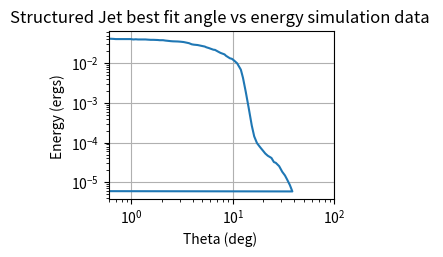

Write the Python code that produced this figure.
'''------IMPORTS-------'''
import numpy as np
import math
import matplotlib.pyplot as plt
from fractions import Fraction
    
def angletoenergy(theta, energyorig, thetac, alpha):
    ret =   energyorig * math.e ** (-1 * ((theta/thetac) ** 1.9))
    return ret
energy,tp,fluence = [], [],[]
energyorig = 7e51
posstheta = (0.311711013,
0.322846475,
0.341496529,
0.35869701,
0.368912082,
0.390223233,
0.40701068,
0.42154365,
0.438145142,
0.456986664,
0.478322268,
0.505945441,
0.527711271,
0.546563055,
0.574092319,
0.58839203,
0.61155437,
0.633401338,
0.665293504,
0.733988158,
0.698791461,
0.77095764,
0.827024397,
0.868679924,
0.925334616,
0.978788939,
1.042590501,
1.102836584,
1.191392623,
1.158365118,
1.242605513,
1.314387802,
1.370932913,
1.450104466,
1.544653802,
1.645395033,
1.740388129,
1.821672668,
1.981748561,
1.893352504,
2.045352018,
2.16343571,
2.24064773,
2.337040647,
2.428999368,
2.560271953,
2.708172618,
2.864569937,
3.040653322,
3.273141562,
3.462051806,
3.687662071,
3.927780415,
4.125478709,
4.487923056,
4.747022966,
5.056287154,
5.273635384,
5.461668981,
5.776795476,
6.08859465,
6.646469773,
6.417328753,
7.178869386,
6.883338902,
7.539708831,
7.863290437,
8.259076083,
8.552992973,
9.04618403,
9.335440889,
9.770807032,
10.04806921,
10.29733217,
10.62712056,
10.77666894,
11.00494667,
11.31648355,
11.63683968,
11.96547595,
12.13265844,
12.30136594,
12.55904291,
12.38659737,
12.7332597,
12.91010595,
13.04397445,
13.27185707,
13.3618308,
13.50060584,
13.64014783,
13.82913363,
14.0205068,
14.21452827,
14.51323692,
14.51036723,
14.81529273,
14.91474671,
15.01734282,
15.33342742,
15.32989031,
15.54254381,
15.64894267,
15.75555062,
16.19996958,
16.54094608,
16.77095185,
17.24628585,
17.73450758,
18.49379061,
19.01732771,
19.83218686,
20.82628822,
20.25094898,
22.02501624,
21.41867904,
22.8095753,
23.95607819,
24.63424613,
25.33077732,
26.41876873,
27.54804272,
29.13462443,
27.35893712,
28.53121961,
29.95939082,
30.59098342,
31.67858492,
32.57536779,
33.49643352,
34.20372,
35.16850899,
36.41645478,
37.44365868,
38.23429192,
38.49856821
)

possenergy = (7.97E+51,
7.97E+51,
7.97E+51,
7.97E+51,
7.97E+51,
7.97E+51,
7.97E+51,
7.88E+51,
7.97E+51,
7.88E+51,
7.88E+51,
7.80E+51,
7.80E+51,
7.80E+51,
7.80E+51,
7.97E+51,
7.97E+51,
7.97E+51,
7.88E+51,
7.80E+51,
7.80E+51,
7.80E+51,
7.80E+51,
7.80E+51,
7.80E+51,
7.80E+51,
7.63E+51,
7.71E+51,
7.80E+51,
7.63E+51,
7.63E+51,
7.63E+51,
7.63E+51,
7.55E+51,
7.47E+51,
7.47E+51,
7.31E+51,
7.39E+51,
7.31E+51,
7.31E+51,
7.31E+51,
7.15E+51,
7.00E+51,
7.00E+51,
6.92E+51,
6.85E+51,
6.85E+51,
6.78E+51,
6.70E+51,
6.56E+51,
6.35E+51,
6.15E+51,
5.76E+51,
5.64E+51,
5.52E+51,
5.40E+51,
5.17E+51,
5.06E+51,
4.85E+51,
4.64E+51,
4.40E+51,
4.17E+51,
4.21E+51,
3.74E+51,
3.95E+51,
3.50E+51,
3.28E+51,
3.21E+51,
2.95E+51,
2.76E+51,
2.56E+51,
2.48E+51,
2.32E+51,
2.23E+51,
2.13E+51,
2.04E+51,
1.91E+51,
1.72E+51,
1.54E+51,
1.32E+51,
1.19E+51,
1.02E+51,
8.23E+50,
9.47E+50,
6.92E+50,
5.89E+50,
5.12E+50,
4.40E+50,
3.70E+50,
3.25E+50,
2.76E+50,
2.30E+50,
1.89E+50,
1.56E+50,
1.31E+50,
1.15E+50,
9.68E+49,
7.80E+49,
7.00E+49,
6.02E+49,
5.17E+49,
4.35E+49,
3.82E+49,
3.28E+49,
2.76E+49,
2.37E+49,
2.04E+49,
1.87E+49,
1.68E+49,
1.48E+49,
1.32E+49,
1.19E+49,
1.02E+49,
1.07E+49,
8.98E+48,
1.00E+49,
8.41E+48,
7.88E+48,
7.08E+48,
6.21E+48,
5.95E+48,
5.01E+48,
4.49E+48,
5.46E+48,
4.90E+48,
4.03E+48,
3.54E+48,
3.18E+48,
2.85E+48,
2.51E+48,
2.25E+48,
1.89E+48,
1.63E+48,
1.37E+48,
1.23E+48,
1.13E+48
)
real_theta_list, real_energy_list = [], []
trials = 100
alpha = 1.9
thetac = 9
thetaj = 10
theta = np.logspace(-1, 1.7, trials)
theta = theta.tolist()

print(len(posstheta))
for h in range(0, len(theta)):
    difference_previous = 1
    realtheta = 0
    thetanumber = 0
    for j in range(0,len(posstheta)):
        thetatemp = posstheta[j]
        difference = math.fabs(thetatemp - theta[h])
        if difference_previous > difference:
            difference_previous = difference
            thetanumber = j
            realtheta = thetatemp
    real_theta_list.append(realtheta)
    real_energy_list.append(possenergy[thetanumber])

distance = 40 * 3.086e24

for a in range(0,trials):
    fluence.append(real_energy_list[a]/(4 * math.pi * (distance ** 2)))


plt.subplot(223)

plt.xlim(.6, 100)
plt.ylabel('Energy (ergs) ')
plt.xlabel('Theta (deg) ')
plt.xscale('log')
plt.title('Structured Jet best fit angle vs energy simulation data ')
plt.loglog(real_theta_list, fluence)
plt.grid(True)
plt.show()
